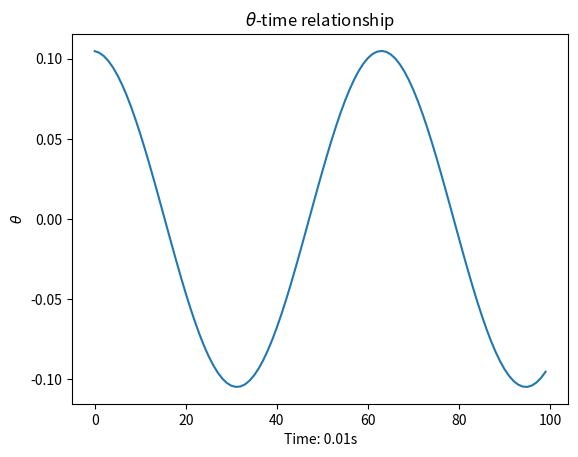

Write the Python code that produced this figure. (Note: this script raises an exception after producing the figure.)
import numpy as np
import matplotlib.pyplot as plt
import math
import argparse
import os


def theta_generator(theta_0, h, time_length):
    """
    The equation we want to solve:
    \theta(t+h)=2\theta(t)-\theta(t-h)+(-g/l)\theta(t)h^2
    \theta(t=0)=1/30
    """
    # initial condition
    i, theta_t_minus_h, theta_t = 0, theta_0, theta_0
    while i < time_length:
        yield theta_t
        # Verlet method
        if theta_0 < float(10 / 180 * math.pi):  # for small angle
            theta_t_plus_h = 2 * theta_t - theta_t_minus_h - g / L * theta_t * h**2
        else:  # for large angle
            theta_t_plus_h = 2 * theta_t - theta_t_minus_h - g / L * math.sin(theta_t) * h**2
        # propagte
        i, theta_t, theta_t_minus_h = i + 1, theta_t_plus_h, theta_t


def compute_theta_energy(theta_0, h, time_length):
    # theta list with time
    theta = [x for x in theta_generator(theta_0, h, time_length)]
    # the unit of time is `h` s
    time = [t for t in range(time_length)]

    # theta + h/2 with time, half represent time at t + h/2
    time_half = [t + h / 2 for t in time]
    time_half.pop(-1)
    theta_half = [(theta[i + 1] + theta[i]) / 2 for i in range(len(theta) - 1)]
    velocity_half = [L * (theta[i + 1] - theta[i]) / (2 * h) for i in range(len(theta) - 1)]
    T_half = [1 / 2 * m * v**2 for v in velocity_half]
    V_half = [m * g * L * (1 - math.cos(theta)) for theta in theta_half]
    E_half = np.array(T_half) + np.array(V_half)

    assert len(T_half) == len(V_half), "Error"

    return time, theta, time_half, E_half


def make_plots(time, theta, time_half, E_half, E_exact, h, theta_0):

    plt.plot(time, theta)
    plt.ylabel("$\\theta$")
    plt.xlabel("Time: " + str(h) + "s")
    plt.title("$\\theta$-time relationship")
    plt.savefig("./figs/theta_time_" + str(h) + "_" + str(theta_0) + ".png", dpi=400)
    plt.clf()

    plt.plot(time_half, E_half)
    plt.xlabel("Time:" + str(h) + "s")
    plt.ylabel("Energy: J")
    plt.xlim(time[0], time[-1] + 50)
    plt.hlines(E_exact, time_half[0], time_half[-1], colors="c", linestyles="dashed")
    plt.text(time_half[-1], E_exact, 'Exact Energy ', ha='left', va='center')
    plt.title("Energy-time relationship")
    plt.savefig("./figs/energy_time_" + str(h) + "_" + str(theta_0) + ".png", dpi=400)


if __name__ == "__main__":
    # constant
    g = 9.8
    L = 0.1
    m = 1

    parser = argparse.ArgumentParser()
    parser.add_argument("-s",
                        "--step",
                        type=float,
                        help='the size time step, unit: second',
                        default=0.01)
    parser.add_argument("-t",
                        "--timelen",
                        type=int,
                        help='amount of time steps, unit: none',
                        default=100)
    parser.add_argument("-a",
                        "--angle",
                        type=int,
                        help='initial theta value, unit: degree',
                        default=6)
    args = parser.parse_args()

    # initial condition
    h = args.step
    time_length = args.timelen
    theta_0 = args.angle
    theta_0 = float(theta_0 * math.pi / 180)
    # exact energy
    E_exact = m * g * L * (1 - math.cos(theta_0))
    time, theta, time_half, E_half = compute_theta_energy(theta_0, h, time_length)
    make_plots(time, theta, time_half, E_half, E_exact, h, args.angle)
